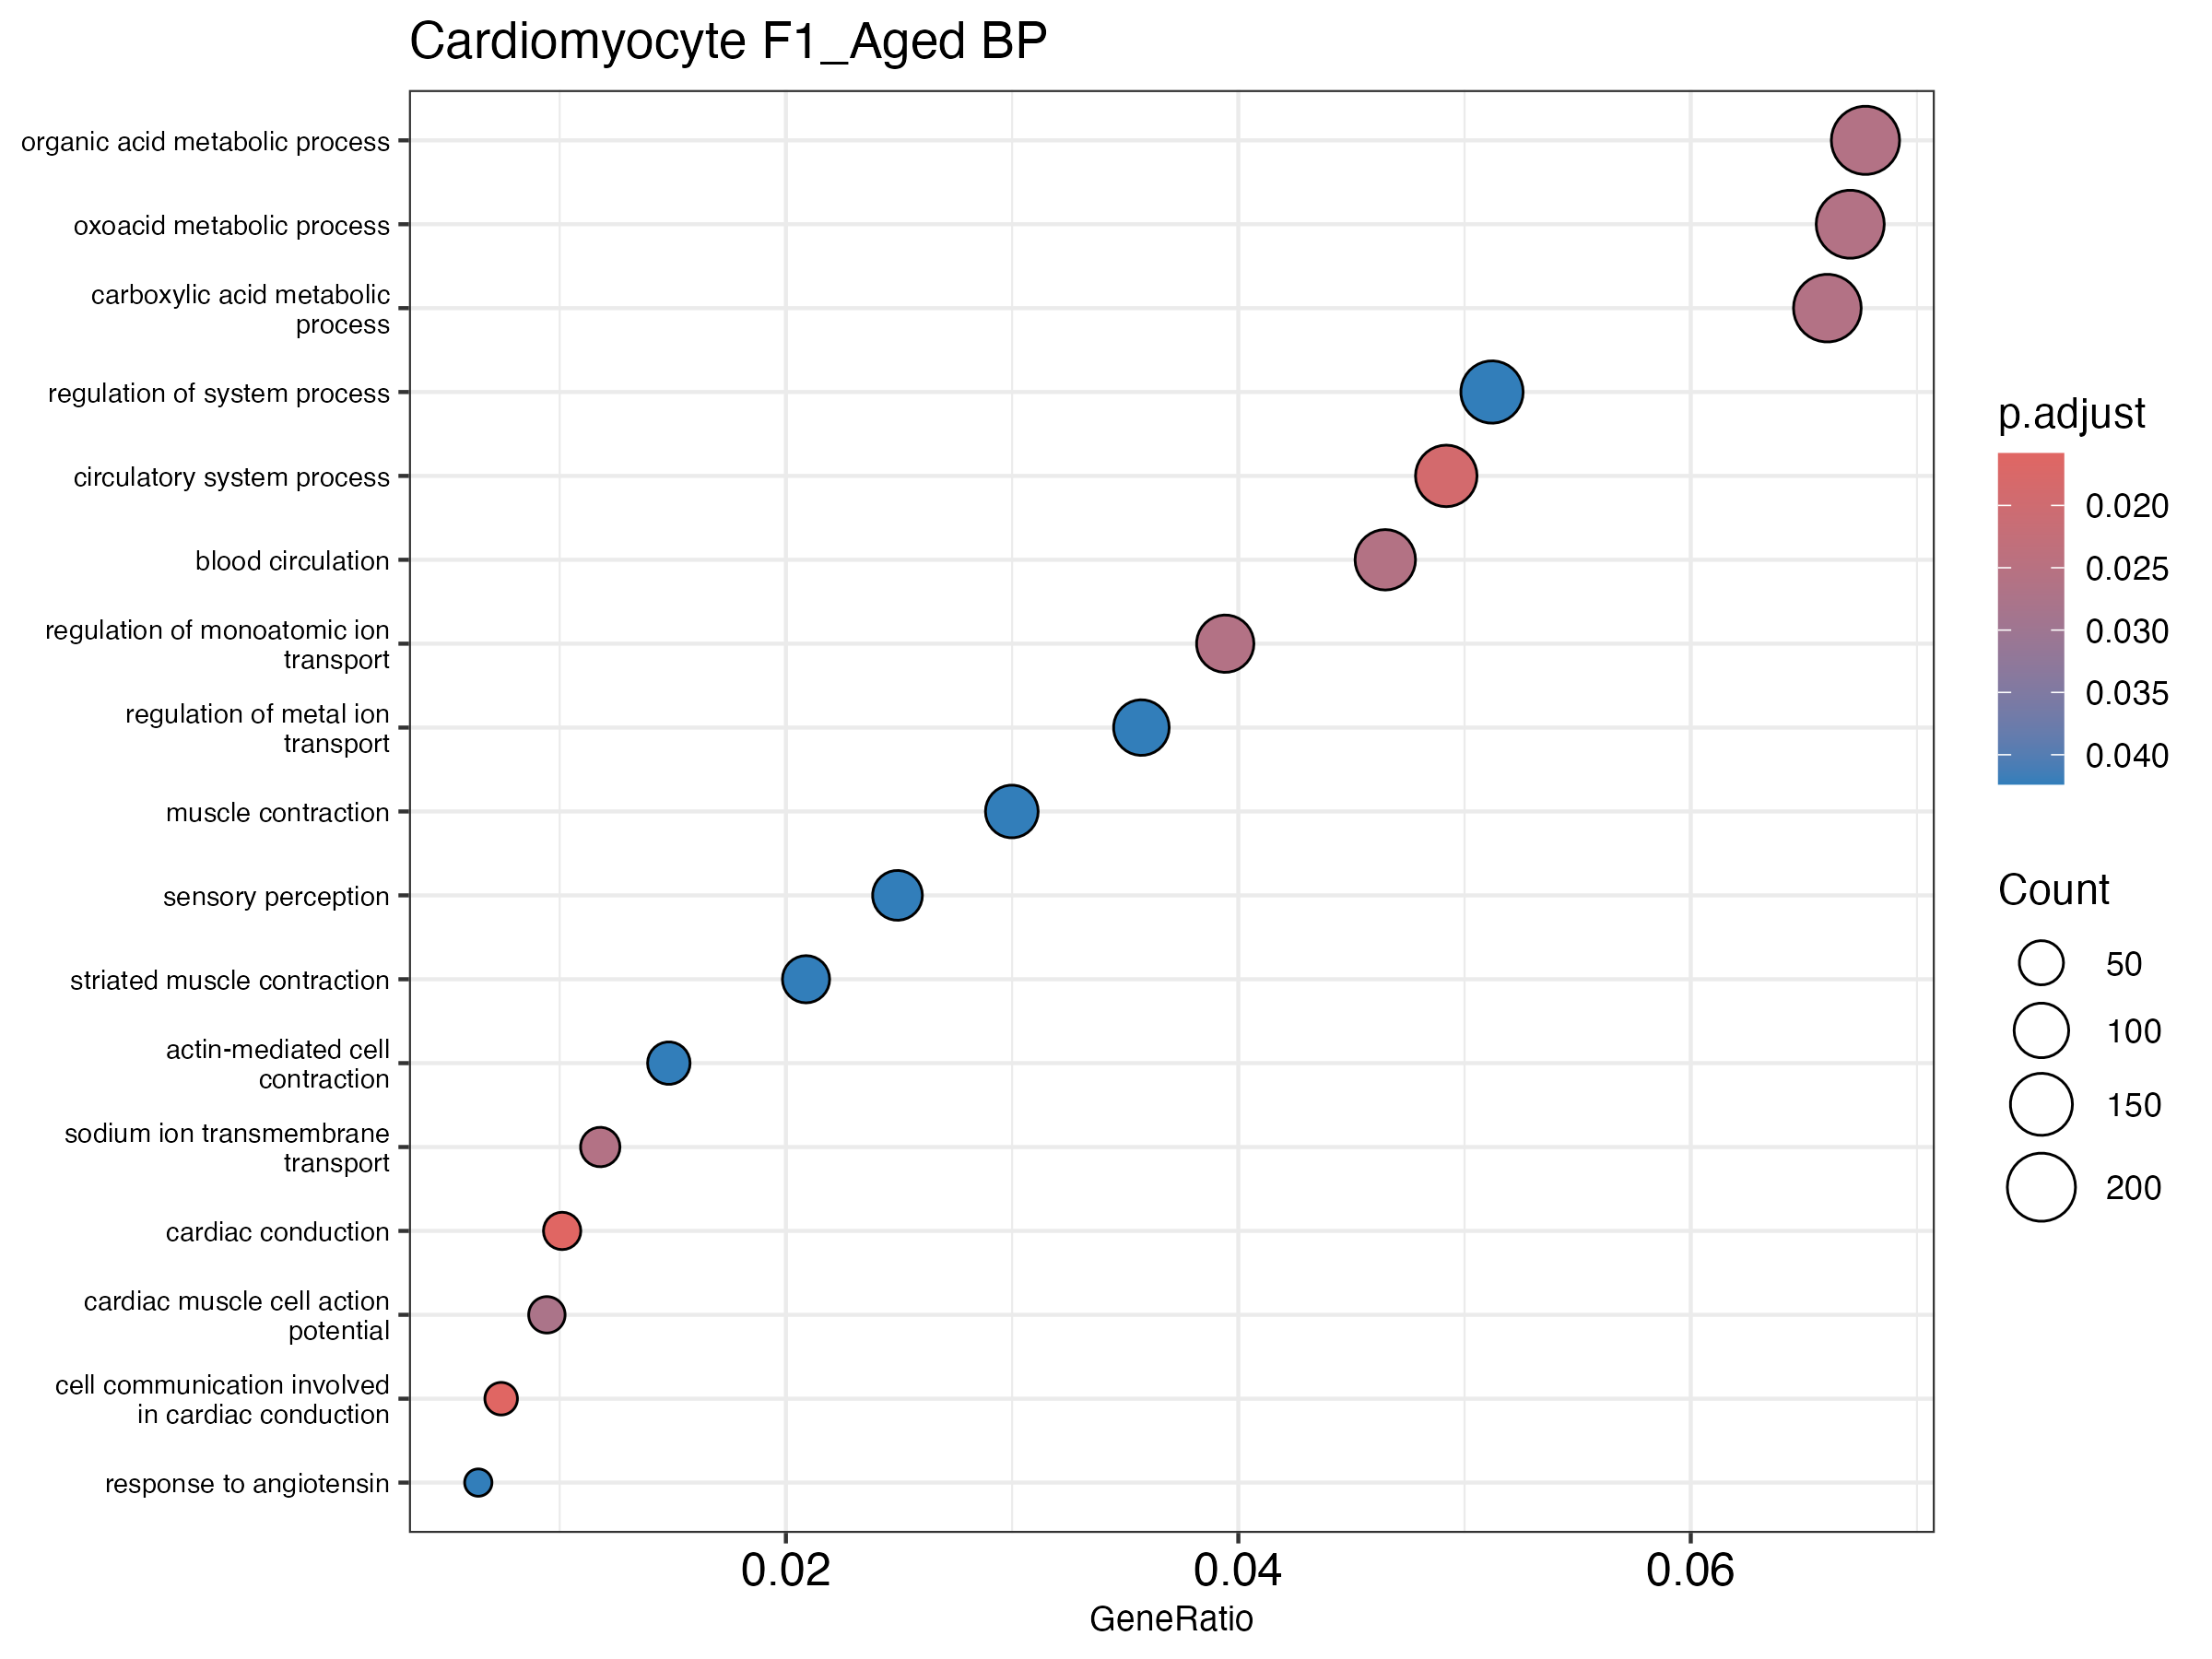

Source data for this figure (header and first rows):
ID, Description, GeneRatio, BgRatio, RichFactor, FoldEnrichment, zScore, pvalue, p.adjust, qvalue, geneID, Count
GO:0086065, cell communication involved in cardiac c…, 22/2968, 24/6291, 0.9167, 1.943, 4.374, 5.33795463365675e-6, 0.01583, 0.01508, Ank2/Cacna1c/Cacna1d/Cacna2d1/Cacnb2/Cav…, 22
GO:0061337, cardiac conduction, 30/2968, 36/6291, 0.8333, 1.766, 4.358, 7.85010331231539e-6, 0.01583, 0.01508, Abcc9/Agt/Ank2/Cacna1c/Cacna1d/Cacna2d1/…, 30
GO:0003013, circulatory system process, 146/2968, 241/6291, 0.6058, 1.284, 4.25, 1.4095546617428385e-5, 0.01895, 0.01805, Abcc1/Abcc8/Abcc9/Abcg2/Actc1/Adcy6/Adra…, 146
GO:0008015, blood circulation, 138/2968, 228/6291, 0.6053, 1.283, 4.112, 2.5816507072275128e-5, 0.02604, 0.02479, Abcc8/Abcc9/Actc1/Adcy6/Adra1a/Agt/Agtr1…, 138
GO:0006082, organic acid metabolic process, 201/2968, 349/6291, 0.5759, 1.221, 4.01, 3.843749302768412e-5, 0.02609, 0.02484, Abcc9/Abcd2/Abcd3/Abhd2/Acaa2/Acacb/Acad…, 201
GO:0043436, oxoacid metabolic process, 199/2968, 346/6291, 0.5751, 1.219, 3.962, 4.707243296175083e-5, 0.02609, 0.02484, Abcc9/Abcd2/Abcd3/Abhd2/Acaa2/Acacb/Acad…, 199
GO:0043269, regulation of monoatomic ion transport, 117/2968, 191/6291, 0.6126, 1.298, 3.958, 5.0399903223264075e-5, 0.02609, 0.02484, Abcc8/Abcc9/Actn2/Afg3l2/Agt/Agtr1a/Akap…, 117
GO:0019752, carboxylic acid metabolic process, 196/2968, 341/6291, 0.5748, 1.218, 3.917, 5.656530536298076e-5, 0.02609, 0.02484, Abcc9/Abcd2/Abcd3/Abhd2/Acaa2/Acacb/Acad…, 196
GO:0035725, sodium ion transmembrane transport, 35/2968, 46/6291, 0.7609, 1.613, 3.942, 5.821392583200822e-5, 0.02609, 0.02484, Ank3/Ano6/Atp1a1/Atp1a2/Atp1b1/Atp1b3/Ca…, 35
GO:0086001, cardiac muscle cell action potential, 28/2968, 35/6291, 0.8, 1.696, 3.9, 6.835083654243681e-5, 0.02757, 0.02625, Ank2/Ank3/Atp2a2/Cacna1c/Cacna1d/Cacna2d…, 28
GO:0070252, actin-mediated cell contraction, 44/2968, 62/6291, 0.7097, 1.504, 3.771, 1.1886486666650941e-4, 0.04236, 0.04034, Abcc9/Actc1/Akap6/Ank2/Atp1a1/Atp1a2/Atp…, 44
GO:0007600, sensory perception, 74/2968, 115/6291, 0.6435, 1.364, 3.722, 1.370635397955714e-4, 0.04236, 0.04034, Atf6/Atp2b2/Atp8a2/Atpsckmt/Bace1/Bbs2/B…, 74
GO:0010959, regulation of metal ion transport, 106/2968, 174/6291, 0.6092, 1.291, 3.682, 1.5401137756836426e-4, 0.04236, 0.04034, Abcc8/Abcc9/Actn2/Afg3l2/Agt/Agtr1a/Akap…, 106
GO:1990776, response to angiotensin, 19/2968, 22/6291, 0.8636, 1.831, 3.688, 1.608284071371243e-4, 0.04236, 0.04034, Actn2/Agt/Agtr1a/Camk2a/Cav1/Col3a1/Comt…, 19
GO:0044057, regulation of system process, 152/2968, 261/6291, 0.5824, 1.234, 3.655, 1.6416049397523946e-4, 0.04236, 0.04034, Abcc8/Abcc9/Abcg2/Acacb/Adk/Adra1a/Agt/A…, 152
GO:0006941, striated muscle contraction, 62/2968, 94/6291, 0.6596, 1.398, 3.674, 1.6854420849356653e-4, 0.04236, 0.04034, Abcc9/Actc1/Adra1a/Akap6/Ank2/Atp1a1/Atp…, 62
GO:0006936, muscle contraction, 89/2968, 143/6291, 0.6224, 1.319, 3.649, 1.7851910943007717e-4, 0.04236, 0.04034, Abcc9/Actc1/Actn2/Adra1a/Agt/Akap6/Ank2/…, 89
